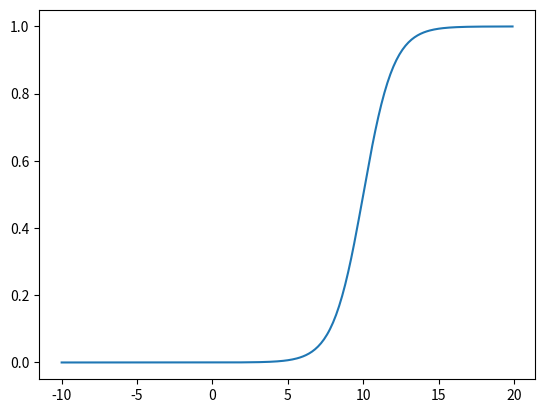

Generate this figure with matplotlib:
import numpy as np
import matplotlib.pyplot as plt


x = np.arange(-10, 20, 0.1)
y = 1/(1 + np.exp(-(x - 10)))

plt.plot(x, y)
plt.show()
